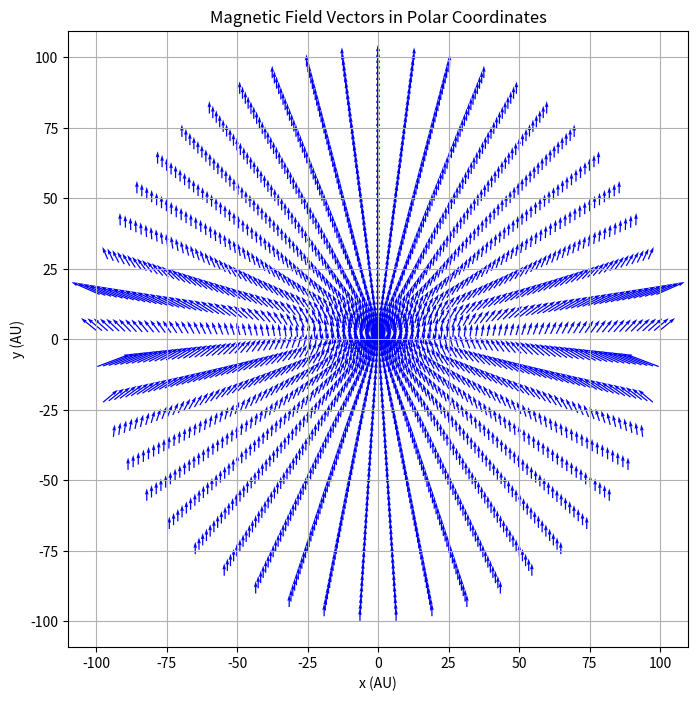

Write Python code to recreate this figure.
import numpy as np
import matplotlib.pyplot as plt

# Create radial and angular grid
r_grid = np.linspace(0, 100, 50)  # radial grid in AU
theta_grid = np.linspace(0, 2 * np.pi, 50)  # angular grid in radians

# Create a meshgrid
R, Theta = np.meshgrid(r_grid, theta_grid)

XX = R * np.cos(Theta)  # X coordinates in Cartesian
YY = R * np.sin(Theta)  # Y coordinates in Cartesian


alpha = 0.004


# Define magnetic field components in polar coordinates
Br      = alpha*(R**2)*(np.sin(Theta)**2)*np.cos(Theta)*np.exp(-alpha*(R**2)*(np.cos(Theta)**2))+np.cos(Theta)   # radial component
Btheta  = alpha*(R**2)*(np.cos(Theta)**2)*np.sin(Theta)*np.exp(-alpha*(R**2)*(np.cos(Theta)**2))-np.sin(Theta)   # angular component




# Convert polar to Cartesian coordinates for plotting
X = R * np.cos(Theta)
Y = R * np.sin(Theta)

# Convert polar vector components to Cartesian vector components
Bx = Br * np.cos(Theta) - Btheta * np.sin(Theta)
By = Br * np.sin(Theta) + Btheta * np.cos(Theta)

# Plot using quiver
plt.figure(figsize=(8, 8))
plt.quiver(Y, X, By, Bx, scale=50, width=0.002, color='blue')
plt.xlabel('x (AU)')
plt.ylabel('y (AU)')
plt.title('Magnetic Field Vectors in Polar Coordinates')
plt.axis('equal')  # To ensure circles look circular
plt.grid(True)
plt.show()
